Labelled photos from "Potato Leaf Disease", an image-classification folder in rifqicharisma/Belajar_Ai. The possible labels are: early blight, healthy, late blight.

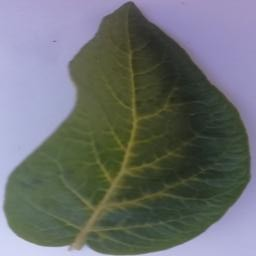
Label: healthy

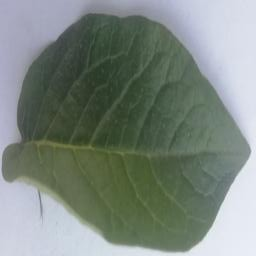
Label: healthy

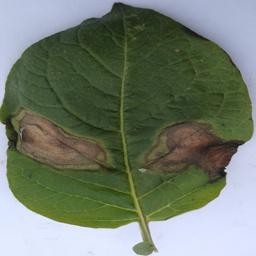
Label: late blight

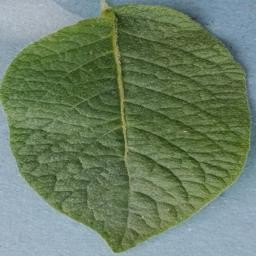
Label: healthy

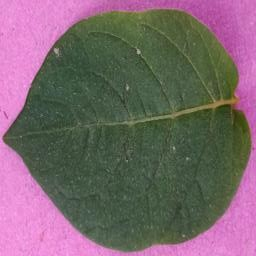
Label: healthy

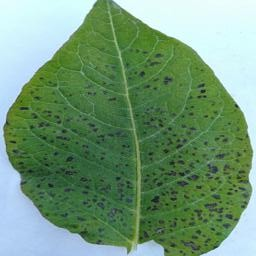
Label: early blight
